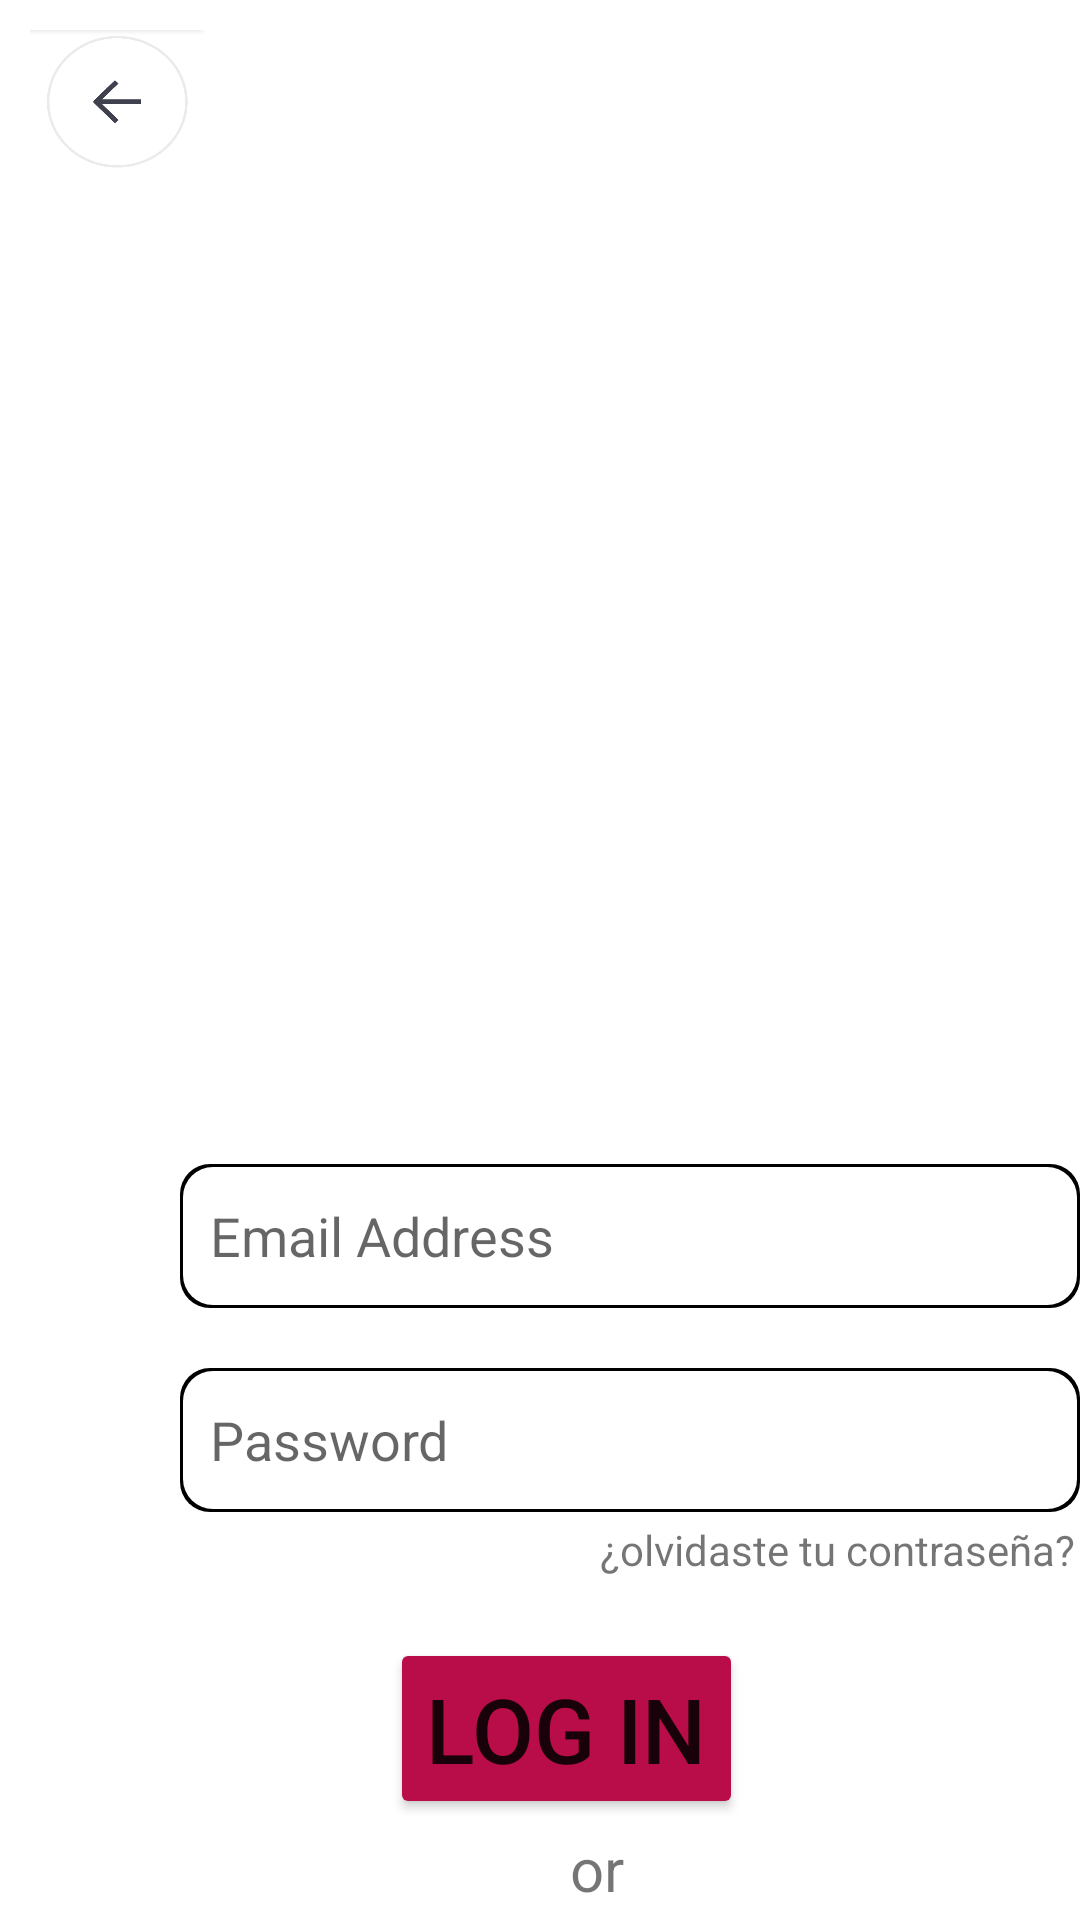

Android layout source for this screen:
<!-- AndroidManifest.xml: application theme Theme.ConexionBaseDeDatos -->
<!-- res/layout/activity_login.xml -->
<?xml version="1.0" encoding="utf-8"?>
<LinearLayout xmlns:android="http://schemas.android.com/apk/res/android"
    xmlns:app="http://schemas.android.com/apk/res-auto"
    xmlns:tools="http://schemas.android.com/tools"
    android:layout_width="match_parent"
    android:layout_height="match_parent"
    android:backgroundTint="#F44336"
    android:orientation="vertical"
    tools:context=".login">

    <ImageView
        android:id="@+id/imgBarra"
        android:layout_width="58dp"
        android:layout_height="48dp"
        android:layout_marginLeft="10dp"
        android:layout_marginTop="10dp"
        android:background="@color/white"
        android:onClick="btnHome"
        android:scaleType="fitXY"
        android:src="@drawable/atras2" />

    <ImageView
        android:id="@+id/imgSecond"
        android:layout_width="match_parent"
        android:layout_height="300dp"
        android:layout_marginTop="10dp"
        android:scaleType="fitXY"
        android:src="@drawable/vinosecond" />

    <EditText
        android:layout_width="300dp"
        android:layout_height="wrap_content"
        android:layout_marginLeft="60dp"
        android:layout_marginTop="20dp"
        android:background="@drawable/stylo_dorde"
        android:hint="Email Address"
        android:minHeight="48dp"
        android:padding="10dp" />

    <EditText
        android:layout_width="300dp"
        android:layout_height="wrap_content"
        android:layout_marginLeft="60dp"
        android:layout_marginTop="20dp"
        android:background="@drawable/stylo_dorde"
        android:hint="Password"
        android:minHeight="48dp"
        android:padding="10dp" />

    <TextView
        android:layout_width="wrap_content"
        android:layout_height="wrap_content"
        android:layout_marginLeft="200dp"
        android:layout_marginTop="3dp"
        android:text="¿olvidaste tu contraseña?" />

    <Button
        android:id="@+id/btnLogearse"
        android:layout_width="wrap_content"
        android:layout_height="wrap_content"
        android:backgroundTint="#b80d48"
        android:layout_marginLeft="130dp"
        android:layout_marginTop="20dp"
        android:text="log in"
        android:textSize="30sp" />

    <TextView
        android:layout_width="wrap_content"
        android:layout_height="wrap_content"
        android:layout_marginLeft="190dp"
        android:layout_marginTop="3dp"
        android:textSize="20sp"
        android:text="or" />

    <Button
        android:id="@+id/btnRegistrarse"
        android:layout_width="wrap_content"
        android:layout_height="wrap_content"
        android:backgroundTint="#b80d48"
        android:onClick="registrarse"
        android:layout_marginLeft="117dp"
        android:layout_marginTop="10dp"
        android:text="sign up"
        android:textSize="30sp" />

</LinearLayout>
<!-- resources referenced by this layout -->
<resources>
  <!-- drawable atras2: png bitmap (drawable, 12232 bytes) -->
  <!-- drawable stylo_dorde (drawable) -->
  <?xml version="1.0" encoding="utf-8"?>
  <layer-list xmlns:android="http://schemas.android.com/apk/res/android">
      <item>
          <shape android:shape="rectangle">
              <solid android:color="#000000" />
              <corners android:radius="10dp"/>
          </shape>
      </item>
      <item android:left="1dp" android:right="1dp" android:top="1dp" android:bottom="1dp">
          <shape android:shape="rectangle">
              <solid android:color="#ffffff" />
              <corners android:radius="10dp"/>
          </shape>
      </item>
  </layer-list>
  <style name="Theme.ConexionBaseDeDatos" parent="Theme.MaterialComponents.DayNight.DarkActionBar">
          
          <item name="colorPrimary">@color/purple_500</item>
          <item name="colorPrimaryVariant">@color/purple_700</item>
          <item name="colorOnPrimary">@color/white</item>
          
          <item name="colorSecondary">@color/teal_200</item>
          <item name="colorSecondaryVariant">@color/teal_700</item>
          <item name="colorOnSecondary">@color/black</item>
          
          <item name="android:statusBarColor" tools:targetApi="l">?attr/colorPrimaryVariant</item>
          
      </style>
  <!-- not gathered from this repository: default colours our renderer supplied (Android Studio template values) -->
  <color name="purple_500">#FF6200EE</color>
  <color name="purple_700">#FF3700B3</color>
  <color name="teal_200">#FF03DAC5</color>
  <color name="teal_700">#FF018786</color>
  <color name="black">#FF000000</color>
  <color name="white">#FFFFFFFF</color>
</resources>
